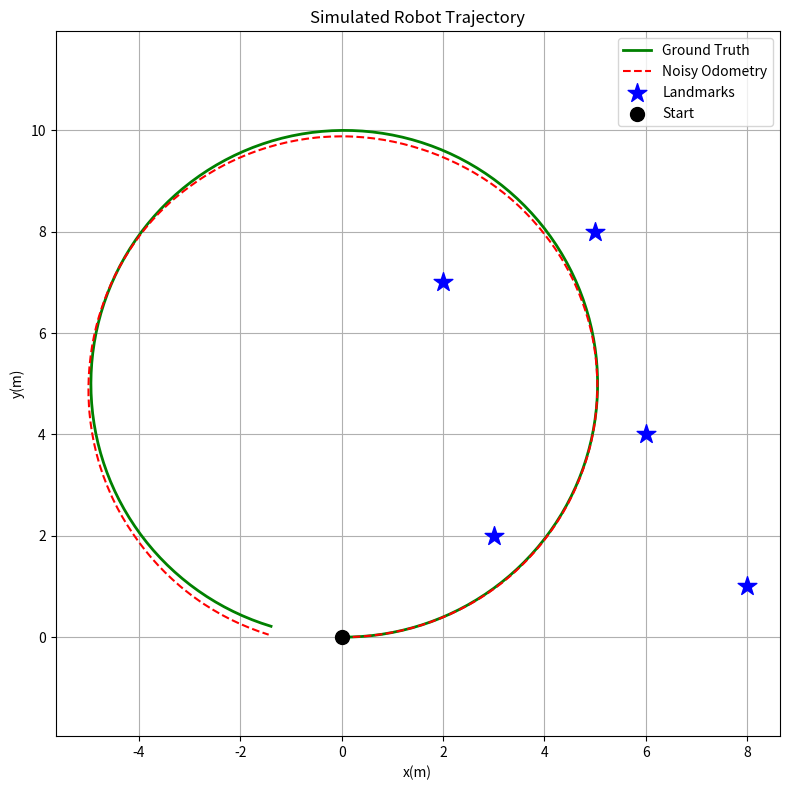

The matplotlib source for this figure:
import numpy as np
import matplotlib.pyplot as plt

DT=0.1
STEPS=300
V=1.0
OMEGA=0.2

ODOM_V_STD=0.05
ODOM_OMEGA_STD=0.02

np.random.seed(42)

def motion_model(state,v,omega,dt):
    x,y,theta=state
    x+=v*np.cos(theta)*dt
    y+=v*np.sin(theta)*dt
    theta+=omega*dt
    return np.array([x,y,theta])

# 1. Ground Truth

ground_truth=[np.array([0.0,0.0,0.0])]

for _ in range(STEPS):
    new_state=motion_model(ground_truth[-1],V,OMEGA,DT)
    ground_truth.append(new_state)

ground_truth=np.array(ground_truth)

# 2. Noisy Odometry

odometry=[np.array([0.0,0.0,0.0])]

for _ in range(STEPS):
    v_noisy=V+np.random.normal(0,ODOM_V_STD)
    omega_noisy=OMEGA+np.random.normal(0,ODOM_OMEGA_STD)
    new_state=motion_model(odometry[-1],v_noisy,omega_noisy,DT)
    odometry.append(new_state)

odometry=np.array(odometry)

# 3. Landmarks

landmarks=np.array([
    [3.0,2.0],
    [6.0,4.0],
    [2.0,7.0],
    [8.0,1.0],
    [5.0,8.0],
])

# 4. Observations (range + bearing)

RANGE_STD=0.2
BEARING_STD=0.05
MAX_RANGE=5.0

observations=[]

for step_i,state in enumerate(ground_truth):
    x,y,theta=state
    for lm_id,(lx,ly) in enumerate(landmarks):
        dx=lx-x
        dy=ly-y

        true_range=np.sqrt(dx**2+dy**2)
        true_bearing=np.arctan2(dy,dx)-theta

        if true_range<=MAX_RANGE:
            noisy_range=true_range+np.random.normal(0,RANGE_STD)
            noisy_bearing=true_bearing+np.random.normal(0,BEARING_STD)
            observations.append((step_i,lm_id,noisy_range,noisy_bearing))

observations=np.array(observations)

# 5. Save Data

np.save("ground_truth.npy",ground_truth)
np.save("odometry.npy",odometry)
np.save("landmarks.npy",landmarks)
np.save("observations.npy",observations)

print(f"ground_truth shape:{ground_truth.shape}")
print(f"odometry shape:{odometry.shape}")
print(f"landmarks shape:{landmarks.shape}")
print(f"observations shape:{observations.shape}")
print(f"total observations:{len(observations)}")

# 6. Plot

plt.figure(figsize=(8,8))

plt.plot(ground_truth[:,0],ground_truth[:,1],'g-',linewidth=2,label='Ground Truth')
plt.plot(odometry[:,0],odometry[:,1],'r--',linewidth=1.5,label='Noisy Odometry')
plt.scatter(landmarks[:,0],landmarks[:,1],marker='*',s=200,c='blue',zorder=5,label='Landmarks')
plt.scatter([0],[0],marker='o',s=100,c='black',zorder=6,label='Start')

plt.legend()
plt.title('Simulated Robot Trajectory')
plt.xlabel('x(m)')
plt.ylabel('y(m)')
plt.axis('equal')
plt.grid(True)
plt.tight_layout()
plt.savefig("trajectory_plot.png",dpi=150)
plt.show()

print("plot saved to trajectory_plot.png")
